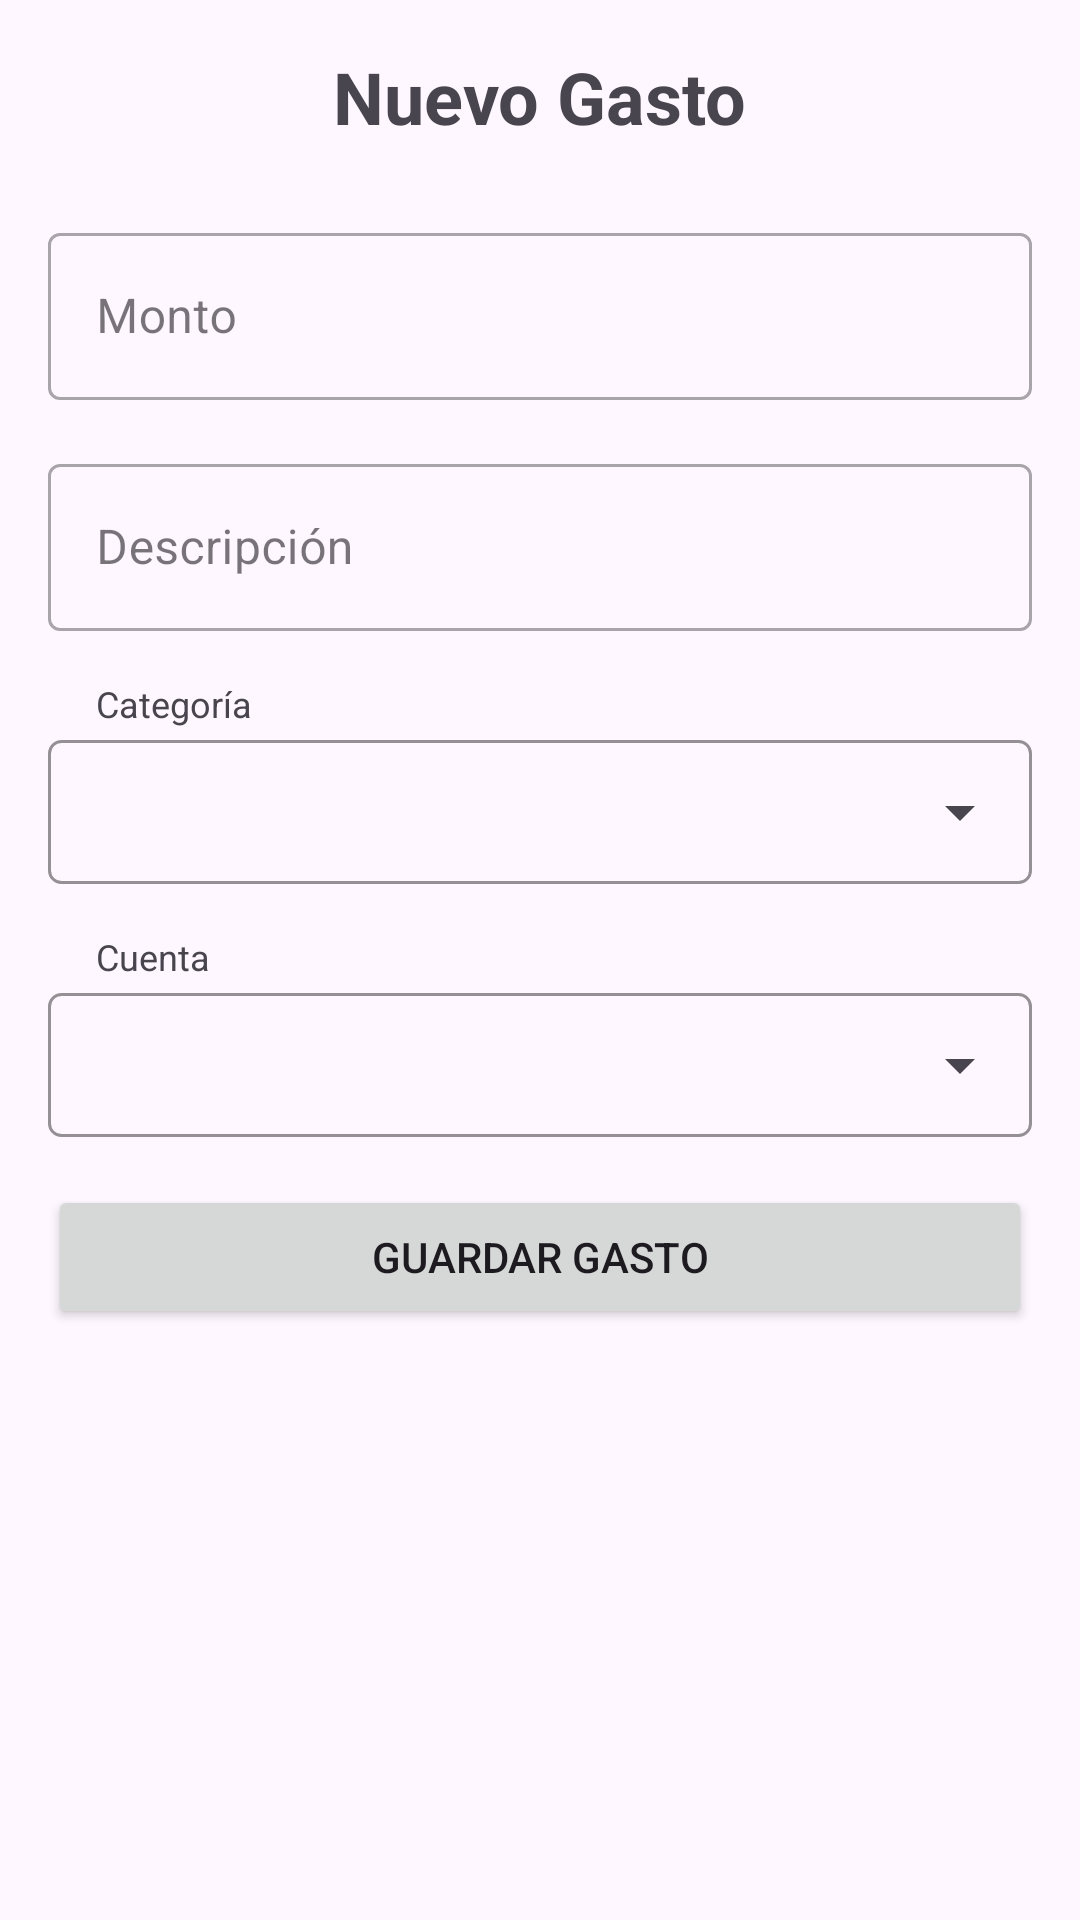

The Android layout XML behind this screen, and the referenced resources:
<!-- AndroidManifest.xml: application theme Theme.ControldeGastosPersonales -->
<!-- res/layout/activity_add_gasto.xml -->
<?xml version="1.0" encoding="utf-8"?>
<LinearLayout xmlns:android="http://schemas.android.com/apk/res/android"
    xmlns:app="http://schemas.android.com/apk/res-auto"
    xmlns:tools="http://schemas.android.com/tools"
    android:layout_width="match_parent"
    android:layout_height="match_parent"
    android:orientation="vertical"
    android:padding="16dp"
    tools:context=".AddGastoActivity">

    <TextView
        android:layout_width="wrap_content"
        android:layout_height="wrap_content"
        android:text="Nuevo Gasto"
        android:textSize="24sp"
        android:textStyle="bold"
        android:layout_gravity="center_horizontal"
        android:layout_marginBottom="24dp"/>

    <com.google.android.material.textfield.TextInputLayout
        style="@style/Widget.MaterialComponents.TextInputLayout.OutlinedBox"
        android:layout_width="match_parent"
        android:layout_height="wrap_content"
        android:layout_marginBottom="16dp"
        android:hint="Monto">

        <com.google.android.material.textfield.TextInputEditText
            android:id="@+id/etGastoMonto"
            android:layout_width="match_parent"
            android:layout_height="wrap_content"
            android:inputType="numberDecimal" />
    </com.google.android.material.textfield.TextInputLayout>

    <com.google.android.material.textfield.TextInputLayout
        style="@style/Widget.MaterialComponents.TextInputLayout.OutlinedBox"
        android:layout_width="match_parent"
        android:layout_height="wrap_content"
        android:layout_marginBottom="16dp"
        android:hint="Descripción">

        <com.google.android.material.textfield.TextInputEditText
            android:id="@+id/etGastoDescripcion"
            android:layout_width="match_parent"
            android:layout_height="wrap_content" />
    </com.google.android.material.textfield.TextInputLayout>

    <TextView
        android:layout_width="wrap_content"
        android:layout_height="wrap_content"
        android:text="Categoría"
        android:textSize="12sp"
        android:layout_marginStart="16dp"
        android:layout_marginBottom="4dp"/>

    <FrameLayout
        android:layout_width="match_parent"
        android:layout_height="wrap_content"
        android:background="@drawable/spinner_border"
        android:layout_marginBottom="16dp">

        <Spinner
            android:id="@+id/spinnerGastoCategoria"
            android:layout_width="match_parent"
            android:layout_height="48dp"/>

    </FrameLayout>

    <TextView
        android:layout_width="wrap_content"
        android:layout_height="wrap_content"
        android:text="Cuenta"
        android:textSize="12sp"
        android:layout_marginStart="16dp"
        android:layout_marginBottom="4dp"/>

    <FrameLayout
        android:layout_width="match_parent"
        android:layout_height="wrap_content"
        android:background="@drawable/spinner_border"
        android:layout_marginBottom="16dp">

        <Spinner
            android:id="@+id/spinnerGastoCuenta"
            android:layout_width="match_parent"
            android:layout_height="48dp" />

    </FrameLayout>


    <Button
        android:id="@+id/btnGuardarGasto"
        android:layout_width="match_parent"
        android:layout_height="wrap_content"
        android:text="Guardar Gasto" />

</LinearLayout>
<!-- resources referenced by this layout -->
<resources>
  <!-- drawable spinner_border (drawable) -->
  <?xml version="1.0" encoding="utf-8"?>
  <shape xmlns:android="http://schemas.android.com/apk/res/android"
      android:shape="rectangle">
      <solid android:color="@android:color/transparent" />
      <stroke
          android:width="1dp"
          android:color="@color/mtrl_textinput_default_box_stroke_color" />
      <corners android:radius="4dp" />
  </shape>
  <style name="Theme.ControldeGastosPersonales" parent="Base.Theme.ControldeGastosPersonales" />
  <style name="Base.Theme.ControldeGastosPersonales" parent="Theme.Material3.DayNight.NoActionBar">
          
          
      </style>
</resources>
